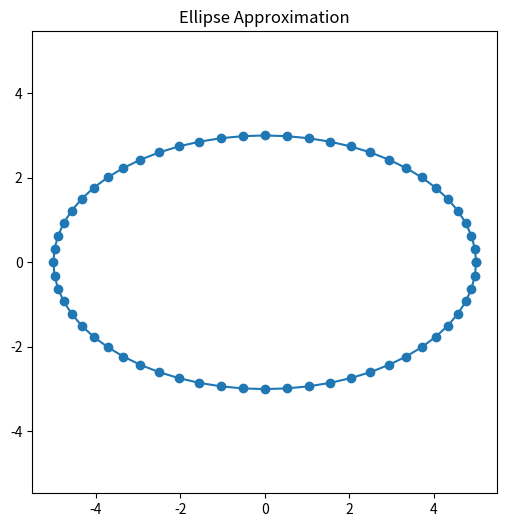

The script that saved this image:
import math
import matplotlib.pyplot as plt

def approximate_ellipse(a, b, num_points):
    points = []
    for i in range(num_points):
        theta = 2 * math.pi * i / num_points
        x = a * math.cos(theta)
        y = b * math.sin(theta)
        points.append((x, y))
    return points

def plot_ellipse(points):
    x_values = [pt[0] for pt in points]
    y_values = [pt[1] for pt in points]
    x_values.append(points[0][0])
    y_values.append(points[0][1])
    plt.figure(figsize=(6,6))
    plt.plot(x_values, y_values, marker='o')
    plt.title("Ellipse Approximation")
    plt.axis('equal')
    plt.show()

ellipse_points = approximate_ellipse(5, 3, 60)
plot_ellipse(ellipse_points)
